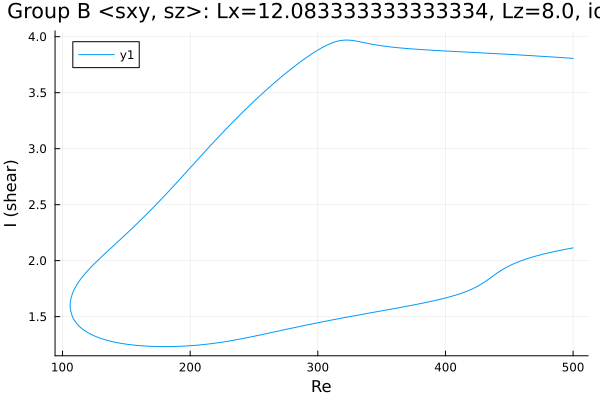

Data behind this chart, as committed beside it:
Re, shear
500.0, 3.807
499.3, 3.807
497.9, 3.808
496.5, 3.809
495.1, 3.81
493.6, 3.811
492.2, 3.812
490.8, 3.814
489.4, 3.815
488, 3.816
486.6, 3.817
485.2, 3.818
483.7, 3.819
482.3, 3.82
480.9, 3.821
479.5, 3.822
478.1, 3.823
476.7, 3.824
475.3, 3.825
473.9, 3.826
472.4, 3.827
471, 3.828
469.6, 3.829
468.2, 3.83
466.8, 3.831
465.4, 3.832
464, 3.833
462.5, 3.834
461.1, 3.835
459.7, 3.836
458.3, 3.837
456.9, 3.838
455.5, 3.838
454.1, 3.839
452.6, 3.84
451.2, 3.841
449.8, 3.842
448.4, 3.843
447, 3.844
445.6, 3.845
444.2, 3.846
442.7, 3.847
441.3, 3.848
439.9, 3.848
438.5, 3.849
437.1, 3.85
435.7, 3.851
434.3, 3.852
432.8, 3.853
431.4, 3.854
430, 3.855
428.6, 3.855
427.2, 3.856
425.8, 3.857
424.4, 3.858
422.9, 3.859
421.5, 3.86
420.1, 3.86
418.7, 3.861
417.3, 3.862
... 559 more rows
